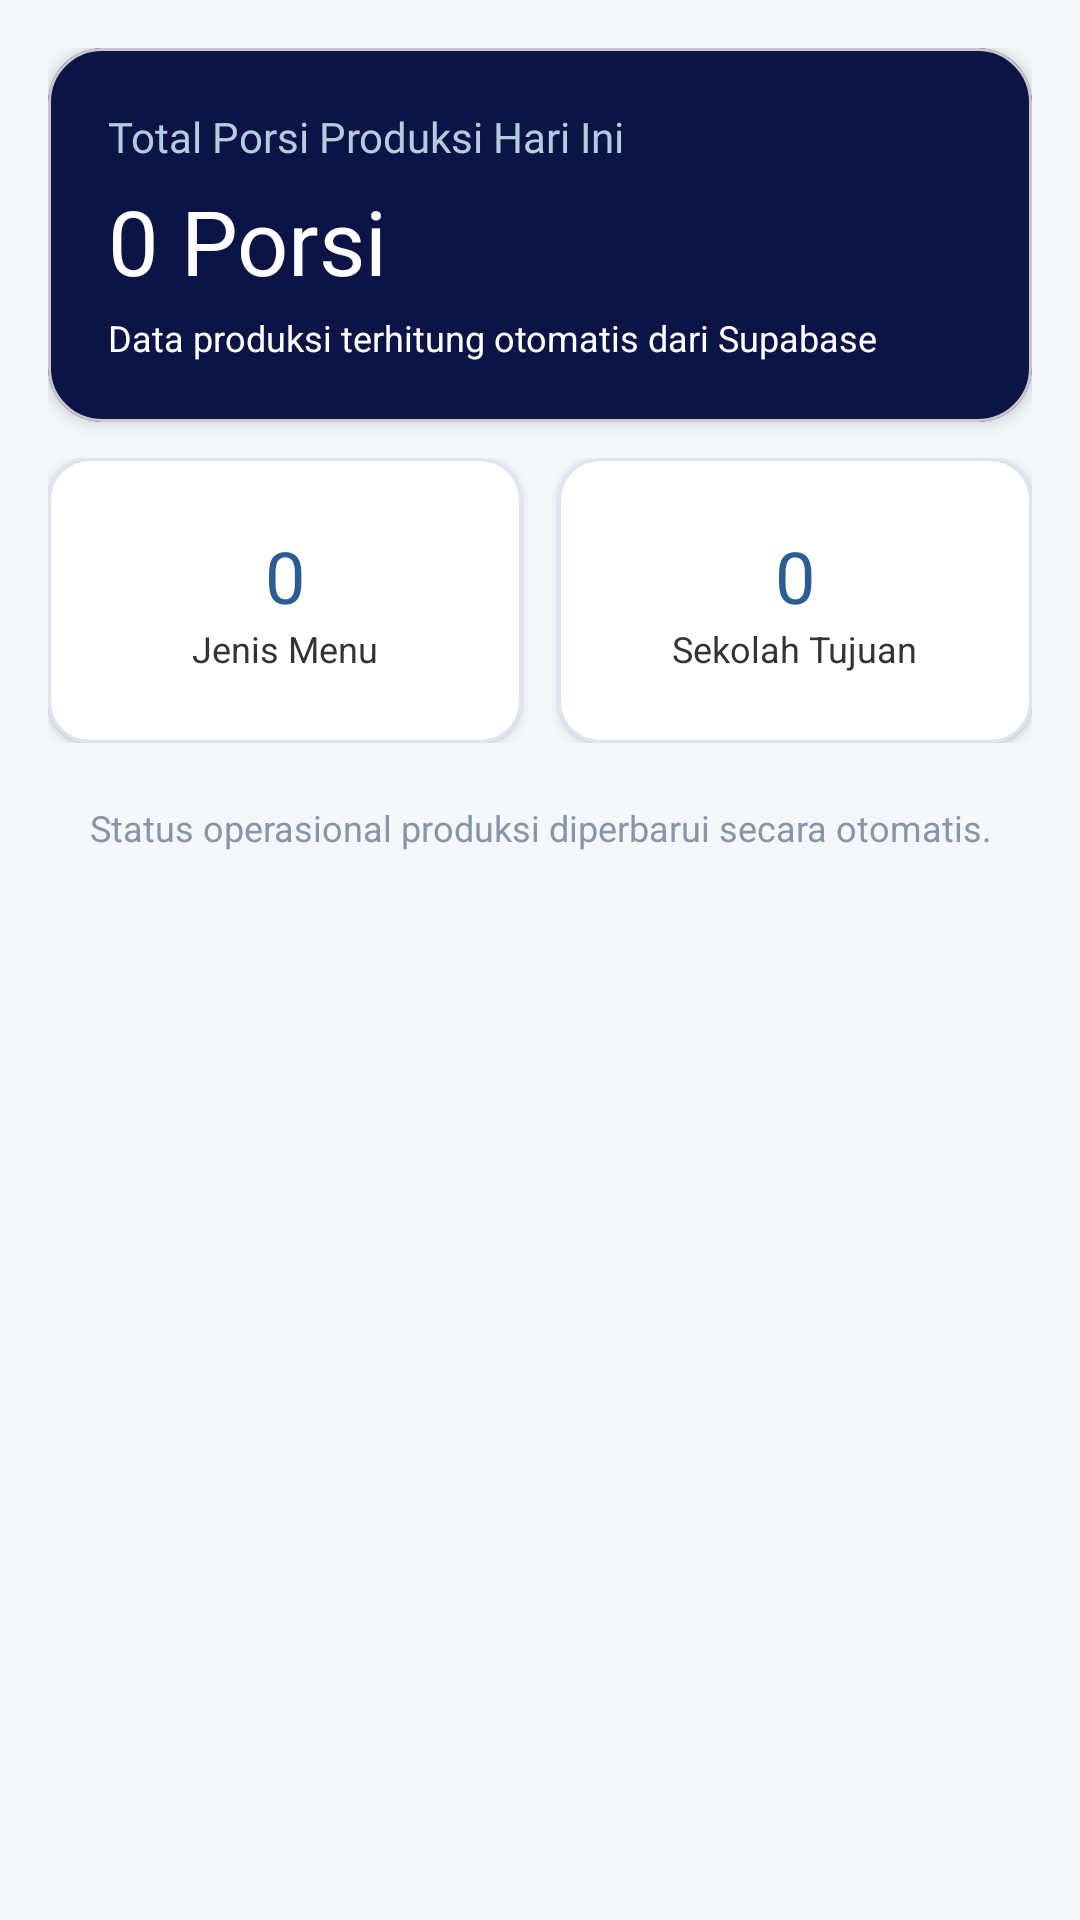

Produce the Android XML layout that renders to this screen, including the resource entries it uses.
<!-- AndroidManifest.xml: application theme Theme.JIPLays -->
<!-- res/layout/fragment_produksi_ringkasan.xml -->
<?xml version="1.0" encoding="utf-8"?>
<androidx.core.widget.NestedScrollView xmlns:android="http://schemas.android.com/apk/res/android"
    xmlns:app="http://schemas.android.com/apk/res-auto"
    android:layout_width="match_parent"
    android:layout_height="match_parent"
    android:fillViewport="true"
    android:background="@color/background">

    <LinearLayout
        android:layout_width="match_parent"
        android:layout_height="wrap_content"
        android:orientation="vertical"
        android:padding="16dp">

        <com.google.android.material.card.MaterialCardView
            android:layout_width="match_parent"
            android:layout_height="wrap_content"
            app:cardBackgroundColor="@color/primary_navy"
            app:cardCornerRadius="18dp"
            app:cardElevation="3dp">

            <LinearLayout
                android:layout_width="match_parent"
                android:layout_height="wrap_content"
                android:orientation="vertical"
                android:padding="20dp">

                <TextView
                    android:layout_width="wrap_content"
                    android:layout_height="wrap_content"
                    android:text="Total Porsi Produksi Hari Ini"
                    android:textColor="@color/primary_light"
                    android:textSize="14sp"
                    android:fontFamily="@font/inter_18pt_regular" />

                <TextView
                    android:id="@+id/tvRingkasanTotalPorsi"
                    android:layout_width="wrap_content"
                    android:layout_height="wrap_content"
                    android:layout_marginTop="5dp"
                    android:text="0 Porsi"
                    android:textColor="@color/white"
                    android:textSize="30sp"
                    android:fontFamily="@font/montserrat_bold" />

                <TextView
                    android:id="@+id/tvRingkasanTanggalInfo"
                    android:layout_width="wrap_content"
                    android:layout_height="wrap_content"
                    android:layout_marginTop="4dp"
                    android:text="Data produksi terhitung otomatis dari Supabase"
                    android:textColor="@color/white"
                    android:textSize="12sp" />
            </LinearLayout>
        </com.google.android.material.card.MaterialCardView>

        
        <LinearLayout
            android:layout_width="match_parent"
            android:layout_height="wrap_content"
            android:layout_marginTop="12dp"
            android:orientation="horizontal">

            <com.google.android.material.card.MaterialCardView
                android:layout_width="0dp"
                android:layout_height="95dp"
                android:layout_weight="1"
                android:layout_marginEnd="6dp"
                app:cardBackgroundColor="@color/white"
                app:cardCornerRadius="14dp"
                app:cardElevation="2dp"
                app:strokeColor="@color/border"
                app:strokeWidth="1dp">

                <LinearLayout
                    android:layout_width="match_parent"
                    android:layout_height="match_parent"
                    android:gravity="center"
                    android:orientation="vertical">

                    <TextView
                        android:id="@+id/tvRingkasanTotalMenu"
                        android:layout_width="wrap_content"
                        android:layout_height="wrap_content"
                        android:text="0"
                        android:textColor="@color/primary_blue"
                        android:textSize="24sp"
                        android:fontFamily="@font/montserrat_bold" />

                    <TextView
                        android:layout_width="wrap_content"
                        android:layout_height="wrap_content"
                        android:text="Jenis Menu"
                        android:textColor="@color/text_body"
                        android:textSize="12sp" />
                </LinearLayout>
            </com.google.android.material.card.MaterialCardView>

            <com.google.android.material.card.MaterialCardView
                android:layout_width="0dp"
                android:layout_height="95dp"
                android:layout_weight="1"
                android:layout_marginStart="6dp"
                app:cardBackgroundColor="@color/white"
                app:cardCornerRadius="14dp"
                app:cardElevation="2dp"
                app:strokeColor="@color/border"
                app:strokeWidth="1dp">

                <LinearLayout
                    android:layout_width="match_parent"
                    android:layout_height="match_parent"
                    android:gravity="center"
                    android:orientation="vertical">

                    <TextView
                        android:id="@+id/tvRingkasanTotalSekolah"
                        android:layout_width="wrap_content"
                        android:layout_height="wrap_content"
                        android:text="0"
                        android:textColor="@color/primary_blue"
                        android:textSize="24sp"
                        android:fontFamily="@font/montserrat_bold" />

                    <TextView
                        android:layout_width="wrap_content"
                        android:layout_height="wrap_content"
                        android:text="Sekolah Tujuan"
                        android:textColor="@color/text_body"
                        android:textSize="12sp" />
                </LinearLayout>
            </com.google.android.material.card.MaterialCardView>
        </LinearLayout>

        
        <TextView
            android:id="@+id/tvRingkasanStatusInfo"
            android:layout_width="match_parent"
            android:layout_height="wrap_content"
            android:layout_marginTop="20dp"
            android:gravity="center"
            android:text="Status operasional produksi diperbarui secara otomatis."
            android:textColor="#8795A8"
            android:textSize="12sp" />

    </LinearLayout>
</androidx.core.widget.NestedScrollView>
<!-- resources referenced by this layout -->
<resources>
  <color name="background">#F4F7FB</color>
  <color name="border">#DCE5EF</color>
  <color name="primary_blue">#2B5C92</color>
  <color name="primary_light">#B3CDE0</color>
  <color name="primary_navy">#0C1446</color>
  <color name="text_body">#333333</color>
  <color name="white">#FFFFFF</color>
  <style name="Theme.JIPLays" parent="Base.Theme.JIPLays" />
  <style name="Base.Theme.JIPLays" parent="Theme.Material3.DayNight.NoActionBar">
          <item name="colorPrimary">@color/primary_blue</item>
          <item name="colorPrimaryVariant">@color/primary_navy</item>
          <item name="colorOnPrimary">@color/white</item>
          <item name="colorSecondary">@color/accent_blue</item>
          <item name="colorOnSecondary">@color/white</item>
          <item name="android:statusBarColor">@color/primary_navy</item>
          <item name="android:windowBackground">@color/background</item>
      </style>
  <color name="accent_blue">#1E88E5</color>
</resources>
